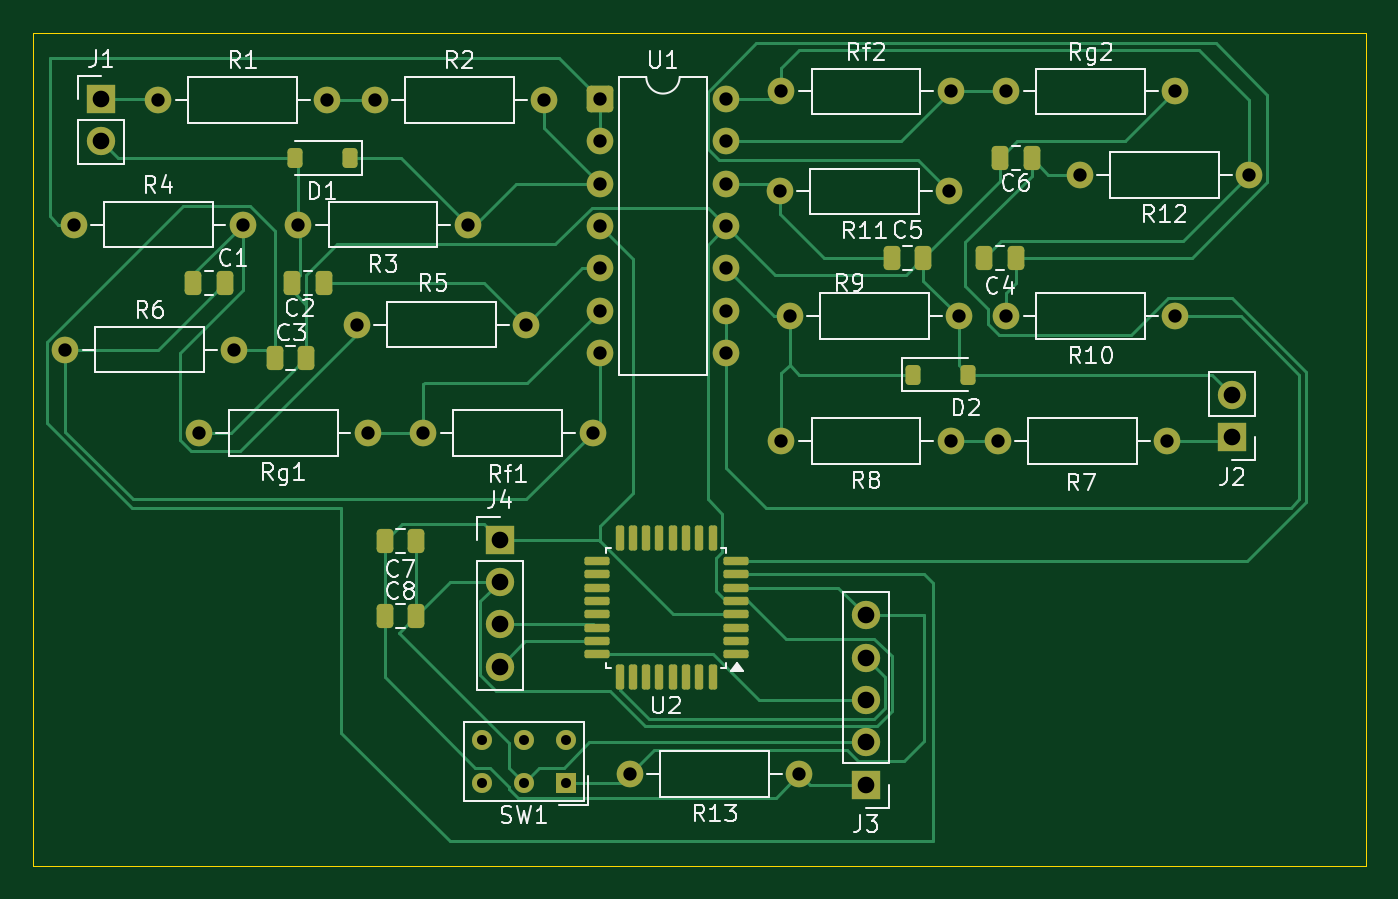
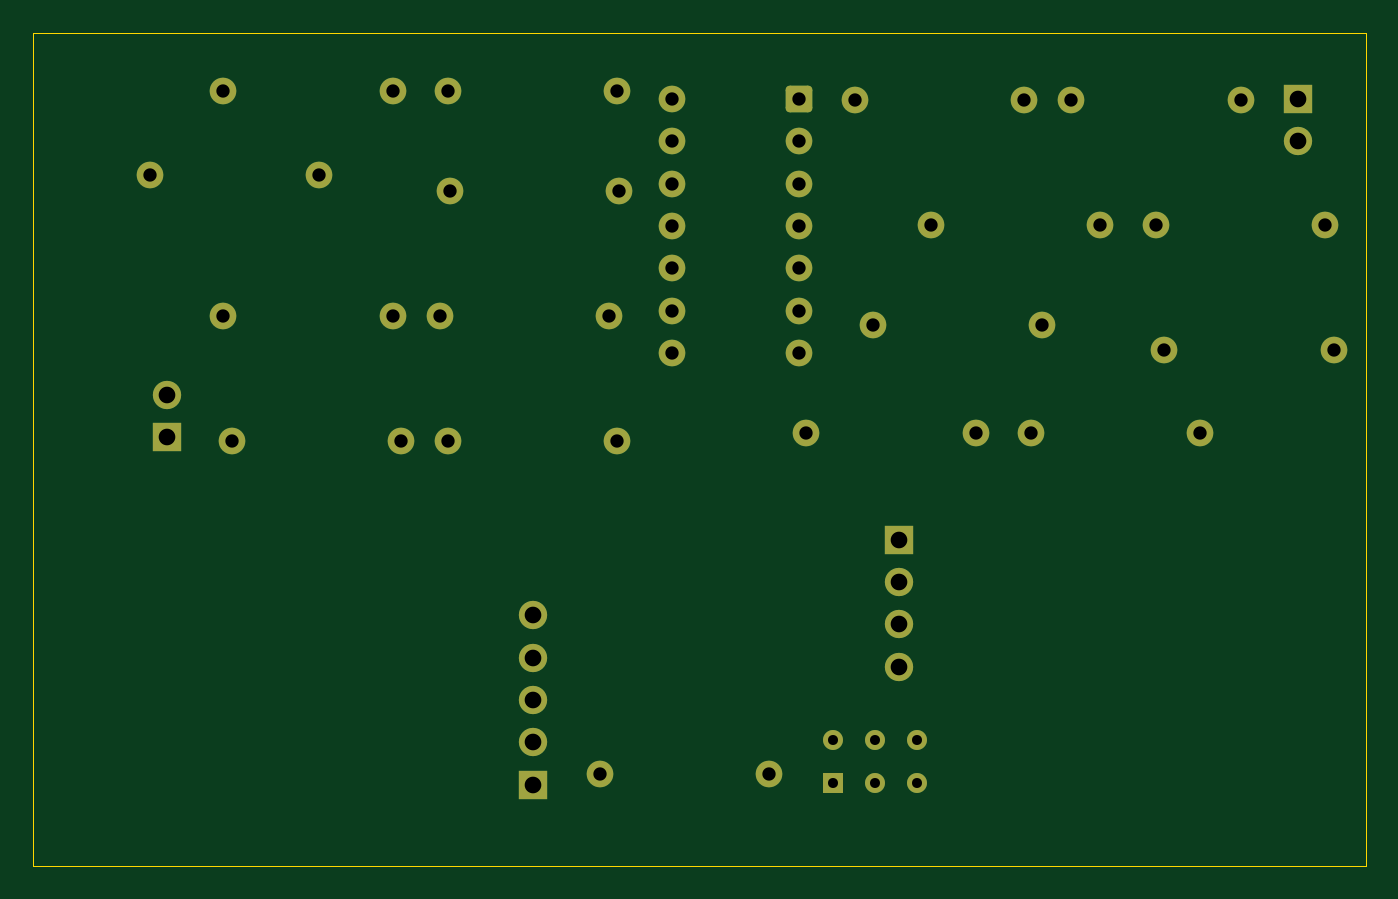
Circuit board: 11 layer files. Board 80.0 x 50.0 mm.
- bottom_copper: 2-channel-daq-B_Cu.gbr (5460 bytes)
- bottom_mask: 2-channel-daq-B_Mask.gbr (3309 bytes)
- paste: 2-channel-daq-B_Paste.gbr (458 bytes)
- bottom_silk: 2-channel-daq-B_Silkscreen.gbr (459 bytes)
- outline: 2-channel-daq-Edge_Cuts.gbr (608 bytes)
- top_copper: 2-channel-daq-F_Cu.gbr (22420 bytes)
- top_mask: 2-channel-daq-F_Mask.gbr (5454 bytes)
- paste: 2-channel-daq-F_Paste.gbr (3138 bytes)
- top_silk: 2-channel-daq-F_Silkscreen.gbr (47377 bytes)
- drill: 2-channel-daq-NPTH.drl (264 bytes)
- drill: 2-channel-daq-PTH.drl (1311 bytes)

=== bottom_copper: 2-channel-daq-B_Cu.gbr (5460 bytes, source omitted) ===
=== bottom_mask: 2-channel-daq-B_Mask.gbr ===
%TF.GenerationSoftware,KiCad,Pcbnew,10.0.6*%
%TF.CreationDate,2026-09-21T18:59:57-07:00*%
%TF.ProjectId,2-channel-daq,322d6368-616e-46e6-956c-2d6461712e6b,rev?*%
%TF.SameCoordinates,Original*%
%TF.FileFunction,Soldermask,Bot*%
%TF.FilePolarity,Negative*%
%FSLAX46Y46*%
G04 Gerber Fmt 4.6, Leading zero omitted, Abs format (unit mm)*
G04 Created by KiCad (PCBNEW 10.0.6) date 2026-09-21 18:59:57*
%MOMM*%
%LPD*%
G01*
G04 APERTURE LIST*
G04 Aperture macros list*
%AMRoundRect*
0 Rectangle with rounded corners*
0 $1 Rounding radius*
0 $2 $3 $4 $5 $6 $7 $8 $9 X,Y pos of 4 corners*
0 Add a 4 corners polygon primitive as box body*
4,1,4,$2,$3,$4,$5,$6,$7,$8,$9,$2,$3,0*
0 Add four circle primitives for the rounded corners*
1,1,$1+$1,$2,$3*
1,1,$1+$1,$4,$5*
1,1,$1+$1,$6,$7*
1,1,$1+$1,$8,$9*
0 Add four rect primitives between the rounded corners*
20,1,$1+$1,$2,$3,$4,$5,0*
20,1,$1+$1,$4,$5,$6,$7,0*
20,1,$1+$1,$6,$7,$8,$9,0*
20,1,$1+$1,$8,$9,$2,$3,0*%
G04 Aperture macros list end*
%ADD10C,1.600000*%
%ADD11R,1.700000X1.700000*%
%ADD12C,1.700000*%
%ADD13RoundRect,0.250000X-0.550000X-0.550000X0.550000X-0.550000X0.550000X0.550000X-0.550000X0.550000X0*%
%ADD14R,1.200000X1.200000*%
%ADD15C,1.200000*%
G04 APERTURE END LIST*
D10*
%TO.C,R8*%
X64420000Y-45000000D03*
X74580000Y-45000000D03*
%TD*%
%TO.C,R7*%
X77420000Y-45000000D03*
X87580000Y-45000000D03*
%TD*%
%TO.C,R6*%
X21420000Y-39500000D03*
X31580000Y-39500000D03*
%TD*%
%TO.C,Rg1*%
X29420000Y-44500000D03*
X39580000Y-44500000D03*
%TD*%
%TO.C,Rf1*%
X53080000Y-44500000D03*
X42920000Y-44500000D03*
%TD*%
D11*
%TO.C,J1*%
X23580000Y-24460000D03*
D12*
X23580000Y-27000000D03*
%TD*%
D10*
%TO.C,R1*%
X27000000Y-24500000D03*
X37160000Y-24500000D03*
%TD*%
%TO.C,R2*%
X40000000Y-24500000D03*
X50160000Y-24500000D03*
%TD*%
%TO.C,R5*%
X38920000Y-38000000D03*
X49080000Y-38000000D03*
%TD*%
%TO.C,R4*%
X32080000Y-32000000D03*
X21920000Y-32000000D03*
%TD*%
%TO.C,R3*%
X35420000Y-32000000D03*
X45580000Y-32000000D03*
%TD*%
D13*
%TO.C,U1*%
X53500000Y-24460000D03*
D10*
X53500000Y-27000000D03*
X53500000Y-29540000D03*
X53500000Y-32080000D03*
X53500000Y-34620000D03*
X53500000Y-37160000D03*
X53500000Y-39700000D03*
X61120000Y-39700000D03*
X61120000Y-37160000D03*
X61120000Y-34620000D03*
X61120000Y-32080000D03*
X61120000Y-29540000D03*
X61120000Y-27000000D03*
X61120000Y-24460000D03*
%TD*%
D12*
%TO.C,J4*%
X47500000Y-58540000D03*
X47500000Y-56000000D03*
X47500000Y-53460000D03*
D11*
X47500000Y-50920000D03*
%TD*%
D10*
%TO.C,R12*%
X82340000Y-29000000D03*
X92500000Y-29000000D03*
%TD*%
%TO.C,Rg2*%
X88080000Y-24000000D03*
X77920000Y-24000000D03*
%TD*%
%TO.C,R11*%
X64340000Y-30000000D03*
X74500000Y-30000000D03*
%TD*%
%TO.C,Rf2*%
X74580000Y-24000000D03*
X64420000Y-24000000D03*
%TD*%
%TO.C,R9*%
X75080000Y-37500000D03*
X64920000Y-37500000D03*
%TD*%
%TO.C,R13*%
X55340000Y-65000000D03*
X65500000Y-65000000D03*
%TD*%
%TO.C,R10*%
X77920000Y-37500000D03*
X88080000Y-37500000D03*
%TD*%
D14*
%TO.C,SW1*%
X51500000Y-65500000D03*
D15*
X48960000Y-65500000D03*
X46420000Y-65500000D03*
X51500000Y-62960000D03*
X48960000Y-62960000D03*
X46420000Y-62960000D03*
%TD*%
D11*
%TO.C,J3*%
X69500000Y-65620000D03*
D12*
X69500000Y-63080000D03*
X69500000Y-60540000D03*
X69500000Y-58000000D03*
X69500000Y-55460000D03*
%TD*%
D11*
%TO.C,J2*%
X91500000Y-44775000D03*
D12*
X91500000Y-42235000D03*
%TD*%
M02*

=== paste: 2-channel-daq-B_Paste.gbr ===
%TF.GenerationSoftware,KiCad,Pcbnew,10.0.6*%
%TF.CreationDate,2026-09-21T18:59:57-07:00*%
%TF.ProjectId,2-channel-daq,322d6368-616e-46e6-956c-2d6461712e6b,rev?*%
%TF.SameCoordinates,Original*%
%TF.FileFunction,Paste,Bot*%
%TF.FilePolarity,Positive*%
%FSLAX46Y46*%
G04 Gerber Fmt 4.6, Leading zero omitted, Abs format (unit mm)*
G04 Created by KiCad (PCBNEW 10.0.6) date 2026-09-21 18:59:57*
%MOMM*%
%LPD*%
G01*
G04 APERTURE LIST*
G04 APERTURE END LIST*
M02*

=== bottom_silk: 2-channel-daq-B_Silkscreen.gbr ===
%TF.GenerationSoftware,KiCad,Pcbnew,10.0.6*%
%TF.CreationDate,2026-09-21T18:59:57-07:00*%
%TF.ProjectId,2-channel-daq,322d6368-616e-46e6-956c-2d6461712e6b,rev?*%
%TF.SameCoordinates,Original*%
%TF.FileFunction,Legend,Bot*%
%TF.FilePolarity,Positive*%
%FSLAX46Y46*%
G04 Gerber Fmt 4.6, Leading zero omitted, Abs format (unit mm)*
G04 Created by KiCad (PCBNEW 10.0.6) date 2026-09-21 18:59:57*
%MOMM*%
%LPD*%
G01*
G04 APERTURE LIST*
G04 APERTURE END LIST*
M02*

=== outline: 2-channel-daq-Edge_Cuts.gbr ===
%TF.GenerationSoftware,KiCad,Pcbnew,10.0.6*%
%TF.CreationDate,2026-09-21T18:59:57-07:00*%
%TF.ProjectId,2-channel-daq,322d6368-616e-46e6-956c-2d6461712e6b,rev?*%
%TF.SameCoordinates,Original*%
%TF.FileFunction,Profile,NP*%
%FSLAX46Y46*%
G04 Gerber Fmt 4.6, Leading zero omitted, Abs format (unit mm)*
G04 Created by KiCad (PCBNEW 10.0.6) date 2026-09-21 18:59:57*
%MOMM*%
%LPD*%
G01*
G04 APERTURE LIST*
%TA.AperFunction,Profile*%
%ADD10C,0.050000*%
%TD*%
G04 APERTURE END LIST*
D10*
X19500000Y-20500000D02*
X99500000Y-20500000D01*
X99500000Y-70500000D01*
X19500000Y-70500000D01*
X19500000Y-20500000D01*
M02*

=== top_copper: 2-channel-daq-F_Cu.gbr (22420 bytes, source omitted) ===
=== top_mask: 2-channel-daq-F_Mask.gbr ===
%TF.GenerationSoftware,KiCad,Pcbnew,10.0.6*%
%TF.CreationDate,2026-09-21T18:59:57-07:00*%
%TF.ProjectId,2-channel-daq,322d6368-616e-46e6-956c-2d6461712e6b,rev?*%
%TF.SameCoordinates,Original*%
%TF.FileFunction,Soldermask,Top*%
%TF.FilePolarity,Negative*%
%FSLAX46Y46*%
G04 Gerber Fmt 4.6, Leading zero omitted, Abs format (unit mm)*
G04 Created by KiCad (PCBNEW 10.0.6) date 2026-09-21 18:59:57*
%MOMM*%
%LPD*%
G01*
G04 APERTURE LIST*
G04 Aperture macros list*
%AMRoundRect*
0 Rectangle with rounded corners*
0 $1 Rounding radius*
0 $2 $3 $4 $5 $6 $7 $8 $9 X,Y pos of 4 corners*
0 Add a 4 corners polygon primitive as box body*
4,1,4,$2,$3,$4,$5,$6,$7,$8,$9,$2,$3,0*
0 Add four circle primitives for the rounded corners*
1,1,$1+$1,$2,$3*
1,1,$1+$1,$4,$5*
1,1,$1+$1,$6,$7*
1,1,$1+$1,$8,$9*
0 Add four rect primitives between the rounded corners*
20,1,$1+$1,$2,$3,$4,$5,0*
20,1,$1+$1,$4,$5,$6,$7,0*
20,1,$1+$1,$6,$7,$8,$9,0*
20,1,$1+$1,$8,$9,$2,$3,0*%
G04 Aperture macros list end*
%ADD10RoundRect,0.250000X0.250000X0.475000X-0.250000X0.475000X-0.250000X-0.475000X0.250000X-0.475000X0*%
%ADD11C,1.600000*%
%ADD12R,1.700000X1.700000*%
%ADD13C,1.700000*%
%ADD14RoundRect,0.250000X-0.250000X-0.475000X0.250000X-0.475000X0.250000X0.475000X-0.250000X0.475000X0*%
%ADD15RoundRect,0.225000X0.225000X0.375000X-0.225000X0.375000X-0.225000X-0.375000X0.225000X-0.375000X0*%
%ADD16RoundRect,0.250000X-0.550000X-0.550000X0.550000X-0.550000X0.550000X0.550000X-0.550000X0.550000X0*%
%ADD17RoundRect,0.125000X0.625000X0.125000X-0.625000X0.125000X-0.625000X-0.125000X0.625000X-0.125000X0*%
%ADD18RoundRect,0.125000X0.125000X0.625000X-0.125000X0.625000X-0.125000X-0.625000X0.125000X-0.625000X0*%
%ADD19R,1.200000X1.200000*%
%ADD20C,1.200000*%
%ADD21RoundRect,0.225000X-0.225000X-0.375000X0.225000X-0.375000X0.225000X0.375000X-0.225000X0.375000X0*%
G04 APERTURE END LIST*
D10*
%TO.C,C6*%
X79450000Y-28000000D03*
X77550000Y-28000000D03*
%TD*%
D11*
%TO.C,R8*%
X64420000Y-45000000D03*
X74580000Y-45000000D03*
%TD*%
%TO.C,R7*%
X77420000Y-45000000D03*
X87580000Y-45000000D03*
%TD*%
%TO.C,R6*%
X21420000Y-39500000D03*
X31580000Y-39500000D03*
%TD*%
%TO.C,Rg1*%
X29420000Y-44500000D03*
X39580000Y-44500000D03*
%TD*%
%TO.C,Rf1*%
X53080000Y-44500000D03*
X42920000Y-44500000D03*
%TD*%
D12*
%TO.C,J1*%
X23580000Y-24460000D03*
D13*
X23580000Y-27000000D03*
%TD*%
D11*
%TO.C,R1*%
X27000000Y-24500000D03*
X37160000Y-24500000D03*
%TD*%
%TO.C,R2*%
X40000000Y-24500000D03*
X50160000Y-24500000D03*
%TD*%
%TO.C,R5*%
X38920000Y-38000000D03*
X49080000Y-38000000D03*
%TD*%
D14*
%TO.C,C3*%
X34000000Y-40000000D03*
X35900000Y-40000000D03*
%TD*%
D10*
%TO.C,C2*%
X35050000Y-35500000D03*
X36950000Y-35500000D03*
%TD*%
D14*
%TO.C,C1*%
X29100000Y-35500000D03*
X31000000Y-35500000D03*
%TD*%
D11*
%TO.C,R4*%
X32080000Y-32000000D03*
X21920000Y-32000000D03*
%TD*%
D15*
%TO.C,D1*%
X38500000Y-28000000D03*
X35200000Y-28000000D03*
%TD*%
D11*
%TO.C,R3*%
X35420000Y-32000000D03*
X45580000Y-32000000D03*
%TD*%
D16*
%TO.C,U1*%
X53500000Y-24460000D03*
D11*
X53500000Y-27000000D03*
X53500000Y-29540000D03*
X53500000Y-32080000D03*
X53500000Y-34620000D03*
X53500000Y-37160000D03*
X53500000Y-39700000D03*
X61120000Y-39700000D03*
X61120000Y-37160000D03*
X61120000Y-34620000D03*
X61120000Y-32080000D03*
X61120000Y-29540000D03*
X61120000Y-27000000D03*
X61120000Y-24460000D03*
%TD*%
D13*
%TO.C,J4*%
X47500000Y-58540000D03*
X47500000Y-56000000D03*
X47500000Y-53460000D03*
D12*
X47500000Y-50920000D03*
%TD*%
D11*
%TO.C,R12*%
X82340000Y-29000000D03*
X92500000Y-29000000D03*
%TD*%
%TO.C,Rg2*%
X88080000Y-24000000D03*
X77920000Y-24000000D03*
%TD*%
%TO.C,R11*%
X64340000Y-30000000D03*
X74500000Y-30000000D03*
%TD*%
%TO.C,Rf2*%
X74580000Y-24000000D03*
X64420000Y-24000000D03*
%TD*%
%TO.C,R9*%
X75080000Y-37500000D03*
X64920000Y-37500000D03*
%TD*%
%TO.C,R13*%
X55340000Y-65000000D03*
X65500000Y-65000000D03*
%TD*%
%TO.C,R10*%
X77920000Y-37500000D03*
X88080000Y-37500000D03*
%TD*%
D17*
%TO.C,U2*%
X61675000Y-57800000D03*
X61675000Y-57000000D03*
X61675000Y-56200000D03*
X61675000Y-55400000D03*
X61675000Y-54600000D03*
X61675000Y-53800000D03*
X61675000Y-53000000D03*
X61675000Y-52200000D03*
D18*
X60300000Y-50825000D03*
X59500000Y-50825000D03*
X58700000Y-50825000D03*
X57900000Y-50825000D03*
X57100000Y-50825000D03*
X56300000Y-50825000D03*
X55500000Y-50825000D03*
X54700000Y-50825000D03*
D17*
X53325000Y-52200000D03*
X53325000Y-53000000D03*
X53325000Y-53800000D03*
X53325000Y-54600000D03*
X53325000Y-55400000D03*
X53325000Y-56200000D03*
X53325000Y-57000000D03*
X53325000Y-57800000D03*
D18*
X54700000Y-59175000D03*
X55500000Y-59175000D03*
X56300000Y-59175000D03*
X57100000Y-59175000D03*
X57900000Y-59175000D03*
X58700000Y-59175000D03*
X59500000Y-59175000D03*
X60300000Y-59175000D03*
%TD*%
D19*
%TO.C,SW1*%
X51500000Y-65500000D03*
D20*
X48960000Y-65500000D03*
X46420000Y-65500000D03*
X51500000Y-62960000D03*
X48960000Y-62960000D03*
X46420000Y-62960000D03*
%TD*%
D12*
%TO.C,J3*%
X69500000Y-65620000D03*
D13*
X69500000Y-63080000D03*
X69500000Y-60540000D03*
X69500000Y-58000000D03*
X69500000Y-55460000D03*
%TD*%
D12*
%TO.C,J2*%
X91500000Y-44775000D03*
D13*
X91500000Y-42235000D03*
%TD*%
D21*
%TO.C,D2*%
X72350000Y-41000000D03*
X75650000Y-41000000D03*
%TD*%
D14*
%TO.C,C8*%
X40600000Y-55500000D03*
X42500000Y-55500000D03*
%TD*%
D10*
%TO.C,C7*%
X42500000Y-51000000D03*
X40600000Y-51000000D03*
%TD*%
D14*
%TO.C,C5*%
X71050000Y-34000000D03*
X72950000Y-34000000D03*
%TD*%
D10*
%TO.C,C4*%
X78500000Y-34000000D03*
X76600000Y-34000000D03*
%TD*%
M02*

=== paste: 2-channel-daq-F_Paste.gbr (3138 bytes, source withheld) ===
=== top_silk: 2-channel-daq-F_Silkscreen.gbr (47377 bytes, source omitted) ===
=== drill: 2-channel-daq-NPTH.drl ===
M48
; DRILL file KiCad 10.0.6 date 2026-09-21T19:00:02
; FORMAT={-:-/ absolute / metric / decimal}
; #@! TF.CreationDate,2026-09-21T19:00:02-07:00
; #@! TF.GenerationSoftware,Kicad,Pcbnew,10.0.6
; #@! TF.FileFunction,NonPlated,1,2,NPTH
FMAT,2
METRIC
%
G90
G05
M30

=== drill: 2-channel-daq-PTH.drl ===
M48
; DRILL file KiCad 10.0.6 date 2026-09-21T19:00:02
; FORMAT={-:-/ absolute / metric / decimal}
; #@! TF.CreationDate,2026-09-21T19:00:02-07:00
; #@! TF.GenerationSoftware,Kicad,Pcbnew,10.0.6
; #@! TF.FileFunction,Plated,1,2,PTH
FMAT,2
METRIC
; #@! TA.AperFunction,Plated,PTH,ComponentDrill
T1C0.600
; #@! TA.AperFunction,Plated,PTH,ComponentDrill
T2C0.800
; #@! TA.AperFunction,Plated,PTH,ComponentDrill
T3C1.000
%
G90
G05
T1
X46.42Y-62.96
X46.42Y-65.5
X48.96Y-62.96
X48.96Y-65.5
X51.5Y-62.96
X51.5Y-65.5
T2
X21.42Y-39.5
X21.92Y-32.0
X27.0Y-24.5
X29.42Y-44.5
X31.58Y-39.5
X32.08Y-32.0
X35.42Y-32.0
X37.16Y-24.5
X38.92Y-38.0
X39.58Y-44.5
X40.0Y-24.5
X42.92Y-44.5
X45.58Y-32.0
X49.08Y-38.0
X50.16Y-24.5
X53.08Y-44.5
X53.5Y-24.46
X53.5Y-27.0
X53.5Y-29.54
X53.5Y-32.08
X53.5Y-34.62
X53.5Y-37.16
X53.5Y-39.7
X55.34Y-65.0
X61.12Y-24.46
X61.12Y-27.0
X61.12Y-29.54
X61.12Y-32.08
X61.12Y-34.62
X61.12Y-37.16
X61.12Y-39.7
X64.34Y-30.0
X64.42Y-24.0
X64.42Y-45.0
X64.92Y-37.5
X65.5Y-65.0
X74.5Y-30.0
X74.58Y-24.0
X74.58Y-45.0
X75.08Y-37.5
X77.42Y-45.0
X77.92Y-24.0
X77.92Y-37.5
X82.34Y-29.0
X87.58Y-45.0
X88.08Y-24.0
X88.08Y-37.5
X92.5Y-29.0
T3
X23.58Y-24.46
X23.58Y-27.0
X47.5Y-50.92
X47.5Y-53.46
X47.5Y-56.0
X47.5Y-58.54
X69.5Y-55.46
X69.5Y-58.0
X69.5Y-60.54
X69.5Y-63.08
X69.5Y-65.62
X91.5Y-42.235
X91.5Y-44.775
M30
